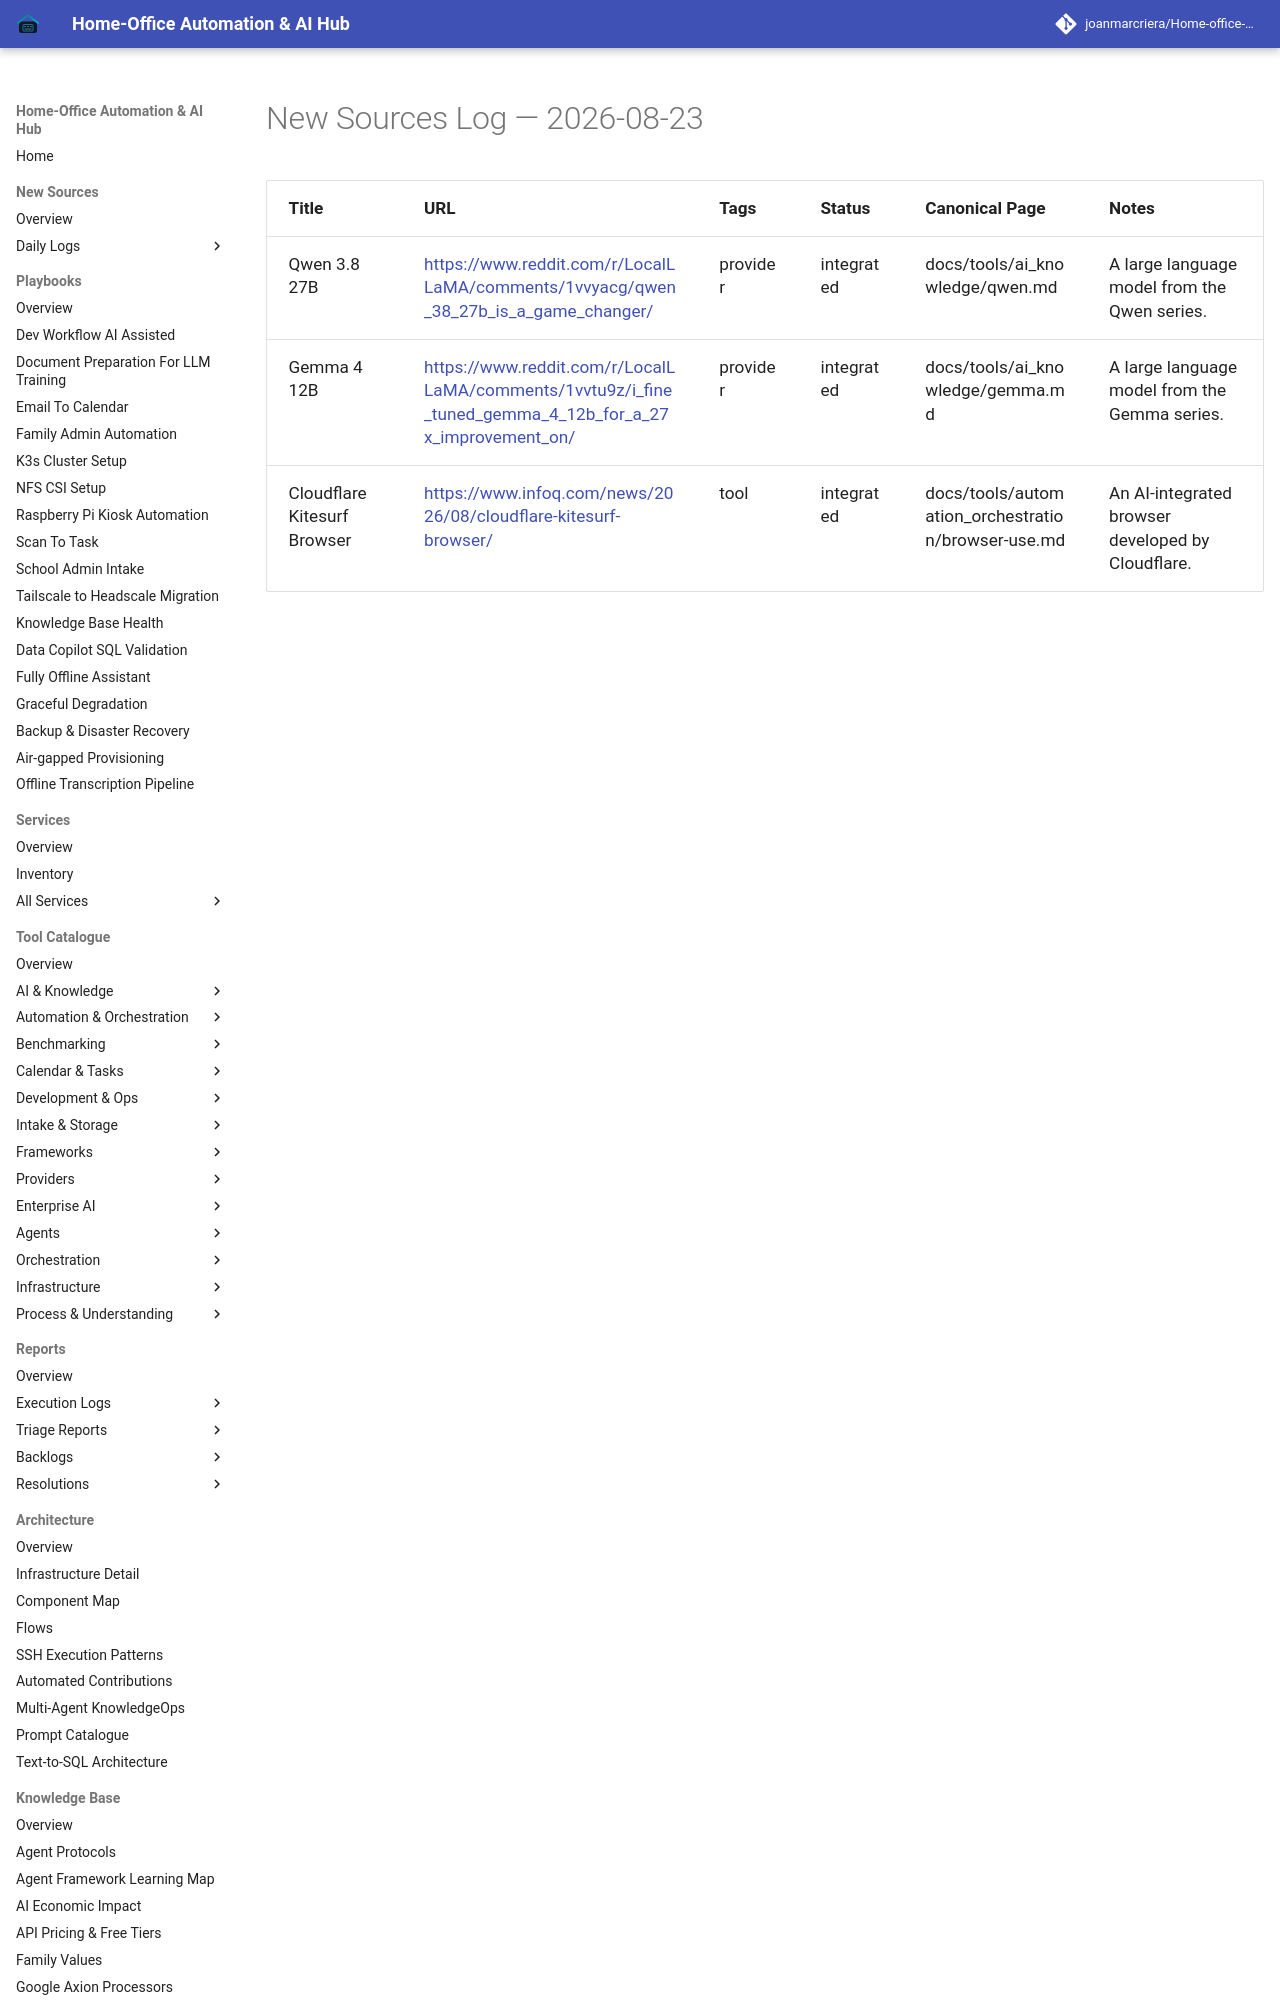

repository: joanmarcriera/Home-office-automations · page: new-sources/2026-08-23/index.html · generator: mkdocs

# New Sources Log — 2026-08-23

| Title | URL | Tags | Status | Canonical Page | Notes |
| :--- | :--- | :--- | :--- | :--- | :--- |
| Qwen 3.8 27B | [https://www.reddit.com/r/LocalLLaMA/comments/1vvyacg/qwen_38_27b_is_a_game_changer/](https://www.reddit.com/r/LocalLLaMA/comments/1vvyacg/qwen_38_27b_is_a_game_changer/) | provider | integrated | docs/tools/ai_knowledge/qwen.md | A large language model from the Qwen series. |
| Gemma 4 12B | [https://www.reddit.com/r/LocalLLaMA/comments/1vvtu9z/i_fine_tuned_gemma_4_12b_for_a_27x_improvement_on/](https://www.reddit.com/r/LocalLLaMA/comments/1vvtu9z/i_fine_tuned_ge
